Run: headless pygame with SDL's dummy video driver; simulated clock (each Clock.tick advances the game by its frame time, no real sleeping); random seed 0; keys injected as events and as key.get_pressed() state; no mouse input.
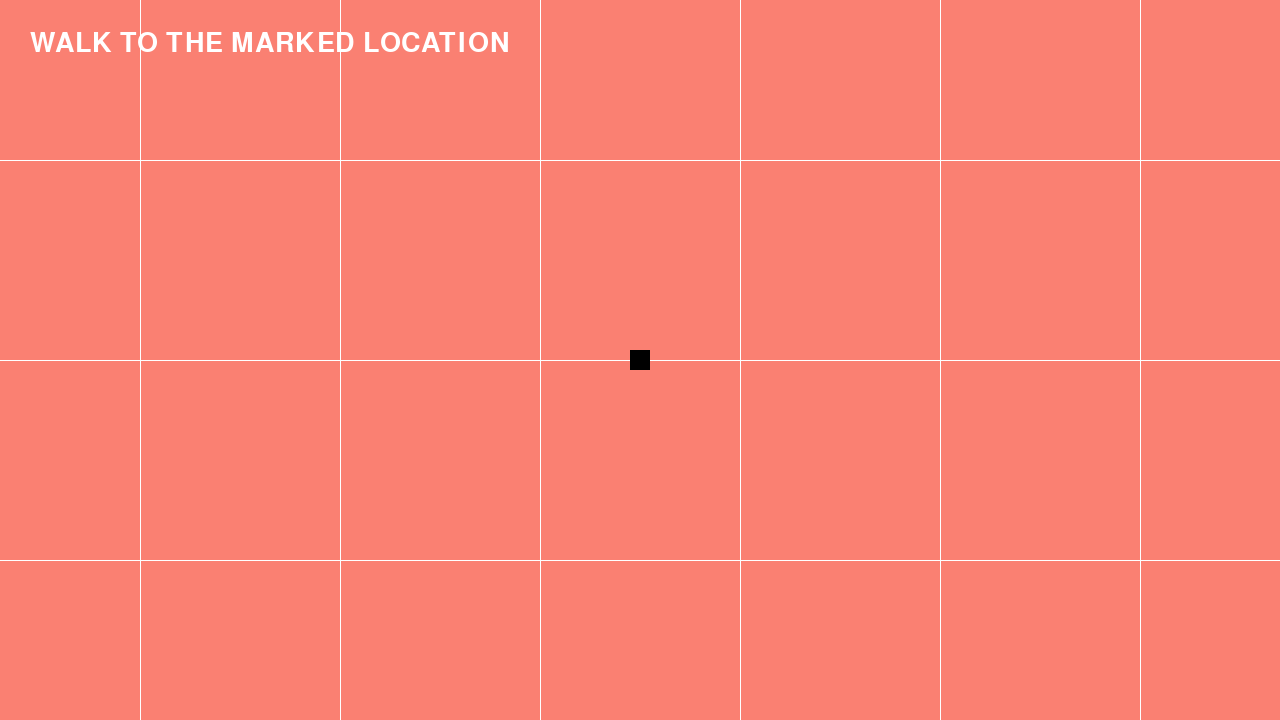
Frame 1 of 4 · flips 1–60 · no input
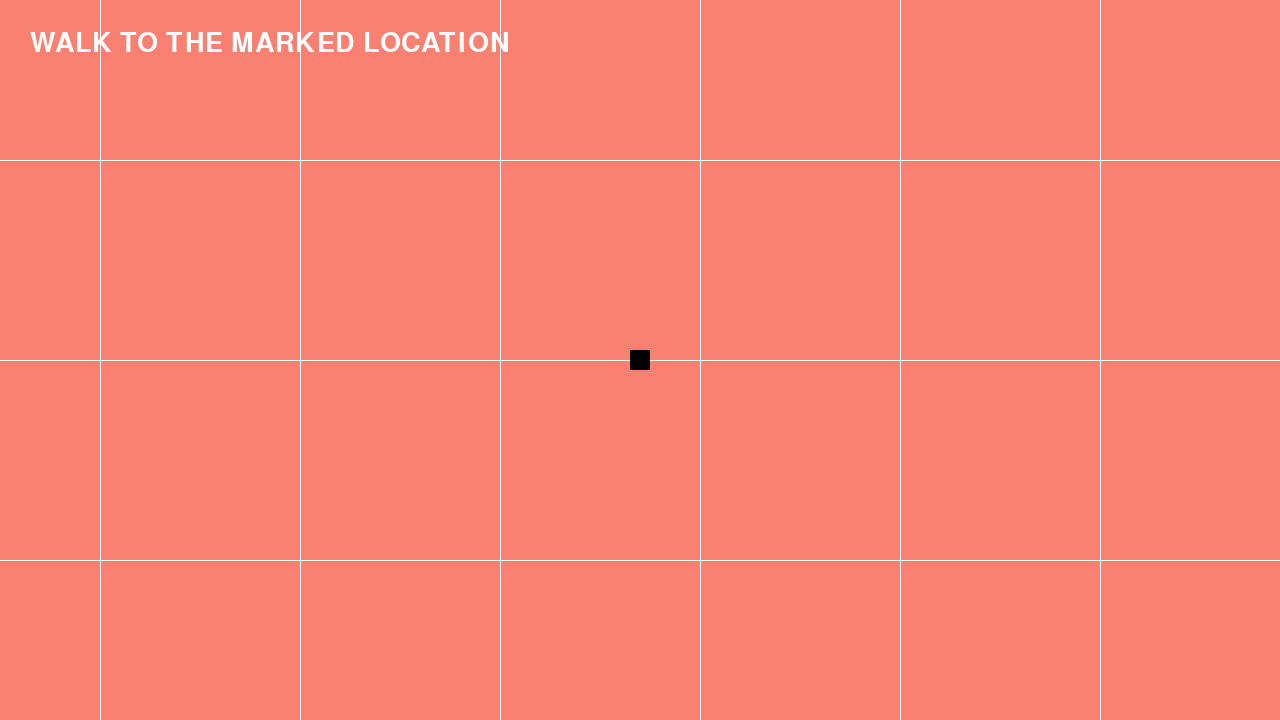
Frame 2 of 4 · flips 61–180 · tapped SPACE, RETURN · held RIGHT (→), D
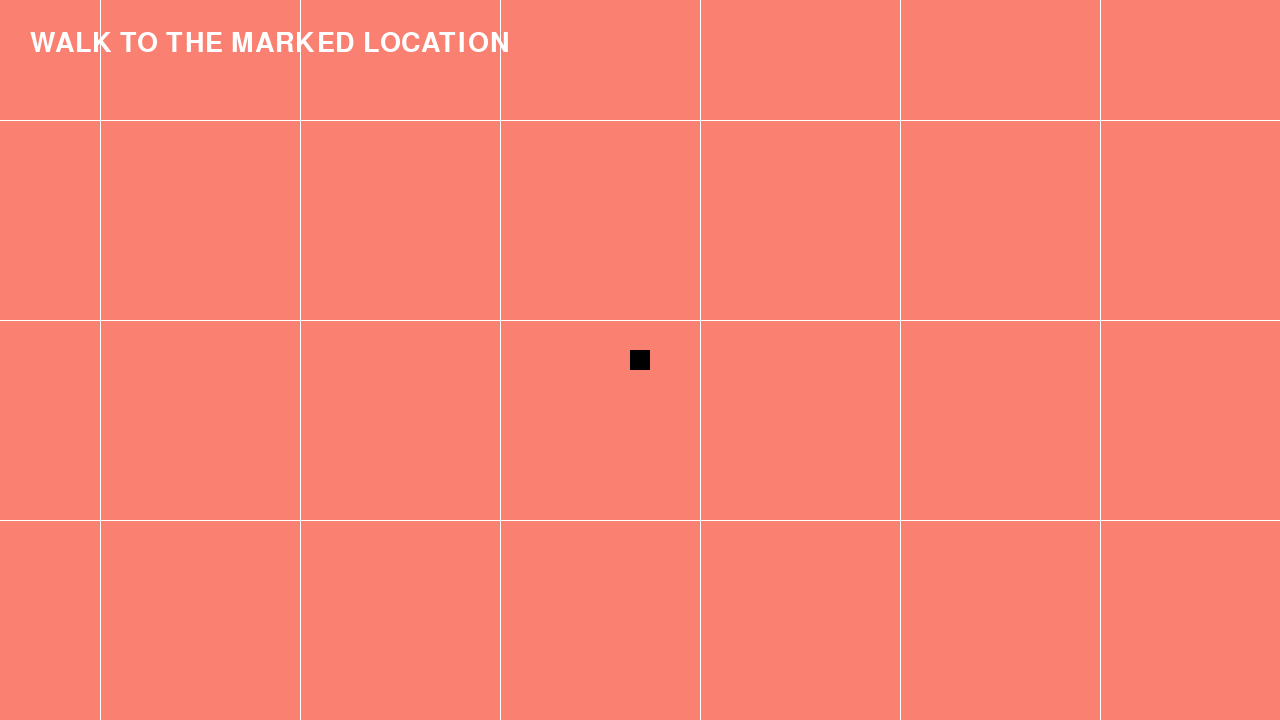
Frame 3 of 4 · flips 181–300 · held DOWN (↓), S
Frame 4 of 4 · flips 301–420 · held LEFT (←), A, UP (↑), W · screen unchanged from frame 3, image omitted

The pygame program that drew these frames:

import pygame

pygame.init()

screen_width, screen_height = 1280, 720
screen = pygame.display.set_mode((screen_width, screen_height), pygame.NOFRAME)
clock = pygame.time.Clock()
pygame.mouse.set_visible(False)
running = True


class World:
    def __init__(self, width=3000, height=2000):
        self.surface = pygame.Surface((width, height))
        self.rect = self.surface.get_rect()
        self.offset = pygame.Vector2()   # top-left of the camera, in world coordinates

        self.surface.fill("salmon")
        # grid lines, only so you can SEE the camera moving (remove later)
        for x in range(0, width, 200):
            pygame.draw.line(self.surface, "white", (x, 0), (x, height))
        for y in range(0, height, 200):
            pygame.draw.line(self.surface, "white", (0, y), (width, y))

    def update_camera(self, target_rect):
        # center on the target, then stop at the world edges
        self.offset.x = target_rect.centerx - screen_width / 2
        self.offset.y = target_rect.centery - screen_height / 2

        self.offset.x = max(0, min(self.offset.x, self.rect.width - screen_width))
        self.offset.y = max(0, min(self.offset.y, self.rect.height - screen_height))

    def draw(self, surface):
        surface.blit(self.surface, (-round(self.offset.x), -round(self.offset.y)))


class Player:
    def __init__(self, world):
        self.surf = pygame.Surface((20, 20))
        self.surf.fill("black")
        self.rect = self.surf.get_rect(center=world.rect.center)
        self.position = pygame.Vector2(self.rect.topleft)
        self.speed = 250

    def get_movement(self):
        keys = pygame.key.get_pressed()
        movement = pygame.Vector2(
            keys[pygame.K_d] - keys[pygame.K_q],
            keys[pygame.K_s] - keys[pygame.K_z]
        )
        return movement.normalize() if movement else movement

    def update(self, movement, dt, world):
        self.position += movement * self.speed * dt

        # stay inside the WORLD, not the screen
        self.position.x = max(0, min(self.position.x, world.rect.width - self.rect.width))
        self.position.y = max(0, min(self.position.y, world.rect.height - self.rect.height))

        self.rect.topleft = (round(self.position.x), round(self.position.y))

    def draw(self, surface, offset):
        surface.blit(self.surf, (self.rect.x - round(offset.x), self.rect.y - round(offset.y)))


class Missions:
    def __init__(self):
        self.goal_center = pygame.Vector2(2500, 1500)   # world coordinates
        self.goal_radius = 30
        self.goal_visible = True
        self.complete = False
        self.complete_timer = 0.0
        self.font = pygame.font.Font(None, 40)

    def update(self, player, dt):
        if self.complete:
            if self.complete_timer > 0:
                self.complete_timer -= dt
            return

        # collision test (circle vs rect), all in world coordinates
        closest_x = max(player.rect.left, min(self.goal_center.x, player.rect.right))
        closest_y = max(player.rect.top, min(self.goal_center.y, player.rect.bottom))

        distance = pygame.Vector2(
            closest_x - self.goal_center.x,
            closest_y - self.goal_center.y
        ).length()

        if distance <= self.goal_radius:
            self.goal_visible = False
            self.complete_timer = 2.0
            self.complete = True

    def draw(self, surface, offset):
        # the goal lives in the world, so it follows the camera
        if self.goal_visible:
            pygame.draw.circle(
                surface, "white",
                (round(self.goal_center.x - offset.x), round(self.goal_center.y - offset.y)),
                self.goal_radius,
                width=3
            )

    def draw_ui(self, surface):
        # the text lives on the screen, so no offset
        if self.complete_timer > 0:
            text = self.font.render("MISSION COMPLETE!", True, "white")
            surface.blit(text, (30, 30))
        elif not self.complete:
            text = self.font.render("WALK TO THE MARKED LOCATION", True, "white")
            surface.blit(text, (30, 30))


world = World()
player = Player(world)
missions = Missions()

while running:
    dt = clock.tick(120) / 1000

    for event in pygame.event.get():
        if event.type == pygame.QUIT:
            running = False
        if event.type == pygame.KEYDOWN and event.key == pygame.K_ESCAPE:
            running = False

    movement = player.get_movement()
    player.update(movement, dt, world)
    world.update_camera(player.rect)      # after the player moved, so the camera never lags
    missions.update(player, dt)

    world.draw(screen)
    player.draw(screen, world.offset)
    missions.draw(screen, world.offset)
    missions.draw_ui(screen)

    pygame.display.update()

pygame.quit()
